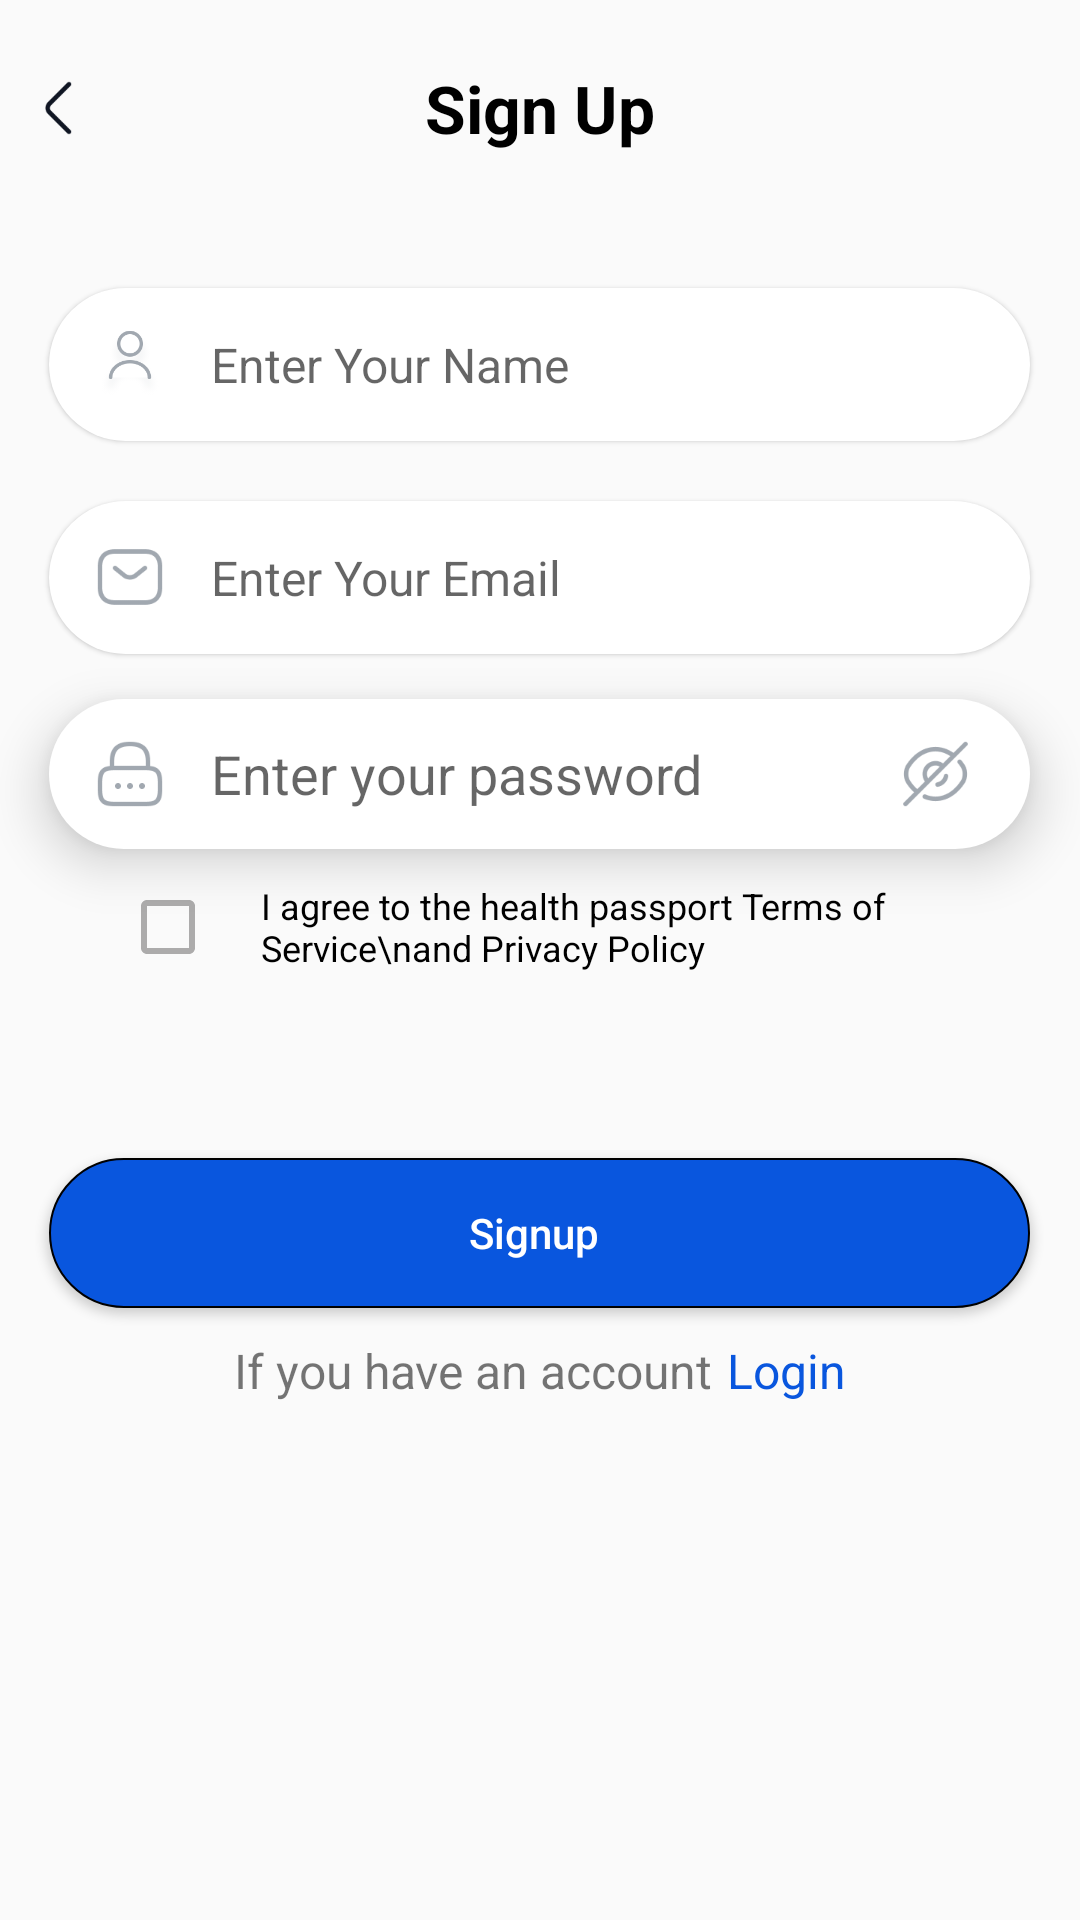

Write the Android layout XML for this screen, with the resource values it uses.
<!-- AndroidManifest.xml: application theme Theme.HealthPassportKotlin -->
<!-- res/layout/fragment_sign_up.xml -->
<?xml version="1.0" encoding="utf-8"?>
<LinearLayout xmlns:android="http://schemas.android.com/apk/res/android"
    xmlns:tools="http://schemas.android.com/tools"
    android:layout_width="match_parent"
    android:layout_height="match_parent"
    xmlns:app="http://schemas.android.com/apk/res-auto"
    android:orientation="vertical"
    tools:context=".homeFragments.SignUpFragment">


    <RelativeLayout
        android:layout_width="match_parent"
        android:layout_height="wrap_content"
        android:layout_marginTop="16dp">
        <ImageView
            android:layout_width="40dp"
            android:layout_height="40dp"
            android:src="@drawable/ic_back_arrow"/>
        <TextView
            android:layout_width="wrap_content"
            android:layout_height="wrap_content"
            android:layout_centerHorizontal="true"
            android:text="Sign Up"
            android:textColor="@color/black"
            android:layout_centerVertical="true"
            android:textSize="22sp"
            android:textStyle="bold"
            />
    </RelativeLayout>

    <RelativeLayout
        android:layout_width="match_parent"
        android:layout_height="300dp">

        <RelativeLayout
            android:id="@+id/mainrll1"
            android:layout_width="327dp"
            android:layout_height="51dp"
            android:layout_gravity="center"
            android:layout_marginTop="40dp"
            android:layout_centerHorizontal="true"
            android:elevation="1dp"
            android:background="@drawable/bgdesign"
            android:orientation="horizontal">

            <ImageView
                android:id="@+id/email11"
                android:layout_width="24dp"
                android:layout_height="24dp"
                android:layout_centerVertical="true"
                android:layout_marginStart="15dp"
                android:src="@drawable/usermain"
                app:tint="#A1A8B0" />
            <EditText
                android:id="@+id/gmail1"
                android:layout_width="wrap_content"
                android:layout_height="wrap_content"
                android:layout_marginStart="15dp"
                android:textSize="16sp"
                android:background="@android:color/transparent"
                android:hint="Enter Your Name"
                android:layout_toRightOf="@id/email11"
                android:inputType="textEmailAddress"

                android:layout_centerVertical="true"
                android:textStyle="normal"/>

        </RelativeLayout>


        <RelativeLayout
            android:id="@+id/mainrll"
            android:layout_width="327dp"
            android:layout_height="51dp"
            android:layout_gravity="center"
            android:layout_marginTop="20dp"
            android:layout_centerHorizontal="true"
            android:layout_below="@id/mainrll1"
            android:elevation="1dp"
            android:background="@drawable/bgdesign"
            android:orientation="horizontal">

            <ImageView
                android:id="@+id/email1"
                android:layout_width="24dp"
                android:layout_height="24dp"
                android:layout_centerVertical="true"
                android:layout_marginStart="15dp"
                android:src="@drawable/email"
                app:tint="#A1A8B0" />
            <EditText
                android:id="@+id/gmail"
                android:layout_width="wrap_content"
                android:layout_height="wrap_content"
                android:layout_marginStart="15dp"
                android:textSize="16sp"
                android:background="@android:color/transparent"
                android:hint="Enter Your Email"
                android:layout_toRightOf="@id/email1"
                android:inputType="textEmailAddress"
                android:layout_centerVertical="true"
                android:textStyle="normal"/>

        </RelativeLayout>
        <RelativeLayout
            android:id="@+id/mainsrll"
            android:layout_width="327dp"
            android:layout_height="50dp"
            android:layout_centerHorizontal="true"
            android:layout_marginTop="15dp"
            android:layout_below="@id/mainrll"
            android:background="@drawable/bgdesign"
            android:elevation="10dp">

            <ImageView
                android:id="@+id/locks"
                android:layout_width="24dp"
                android:layout_height="24dp"
                android:layout_centerVertical="true"
                android:src="@drawable/lock"
                android:layout_marginStart="15dp"
                app:tint="#A1A8B0" />

            <EditText
                android:id="@+id/emial_in_registers"
                android:layout_width="210dp"
                android:layout_height="wrap_content"
                android:layout_gravity="center_vertical"
                android:background="@color/white"
                android:hint="Enter your password"
                android:inputType="textEmailAddress"
                android:layout_toRightOf="@id/locks"
                android:singleLine="true"
                android:layout_marginStart="15dp"
                android:layout_centerVertical="true"
                android:textColor="@color/black" />
            <ImageView
                android:id="@+id/eyes"
                android:layout_width="24dp"
                android:layout_height="24dp"
                android:layout_centerVertical="true"
                android:layout_alignParentEnd="true"
                android:layout_toRightOf="@id/emial_in_registers"
                android:src="@drawable/eye" />

        </RelativeLayout>


        <LinearLayout
            android:layout_width="match_parent"
            android:layout_height="wrap_content"
            android:layout_marginHorizontal="40dp"
            android:layout_marginTop="10dp"
            android:layout_below="@id/mainsrll"
            android:orientation="horizontal">


            <CheckBox
                android:id="@+id/cb_terms"
                android:layout_width="wrap_content"
                android:buttonTint="@color/grey"
                android:layout_gravity="center"
                android:layout_height="wrap_content" />

            <TextView
                android:id="@+id/readTerms"
                android:layout_width="wrap_content"
                android:layout_height="wrap_content"
                android:textColor="@color/black"
                android:layout_gravity="center"
                android:layout_marginStart="15dp"
                android:text="I agree to the health passport Terms of Service\nand Privacy Policy "
                android:maxLines="2"
                android:minLines="2"
                android:textSize="12sp" />
        </LinearLayout>

    </RelativeLayout>


    <androidx.appcompat.widget.AppCompatButton
        android:id="@+id/questionIndustry_ContinueBtn"
        android:layout_width="327dp"
        android:layout_height="50dp"
        android:layout_gravity="center_horizontal"
        android:layout_marginTop="30dp"
        android:background="@drawable/buttonbg"
        android:text="Signup "
        android:textAllCaps="false"
        android:textColor="@color/white" />
    <RelativeLayout
        android:layout_width="wrap_content"
        android:layout_height="wrap_content"
        android:layout_below="@id/verify"
        android:layout_gravity="center"
        android:layout_marginTop="10dp">

        <TextView
            android:id="@+id/txt4"
            android:layout_width="wrap_content"
            android:layout_height="wrap_content"
            android:text="If you have an account"
            android:textSize="16sp"
            android:textStyle="normal" />

        <TextView
            android:id="@+id/txt5"
            android:layout_width="wrap_content"
            android:layout_height="wrap_content"
            android:text="Login"
            android:textSize="16sp"
            android:layout_toRightOf="@id/txt4"
            android:textColor="#0956DE"
            android:layout_marginStart="5dp"
            android:textStyle="normal" />

    </RelativeLayout>

</LinearLayout>
<!-- resources referenced by this layout -->
<resources>
  <color name="black">#FF000000</color>
  <color name="grey">#ACABAB</color>
  <color name="white">#FFFFFFFF</color>
  <!-- drawable bgdesign (drawable) -->
  <?xml version="1.0" encoding="utf-8"?>
  <shape xmlns:android="http://schemas.android.com/apk/res/android">
  
      <corners android:radius="26dp"/>
      <solid android:color="#ffffff"/>
  
  </shape>
  <!-- drawable buttonbg (drawable) -->
  <?xml version="1.0" encoding="utf-8"?>
  <shape xmlns:android="http://schemas.android.com/apk/res/android">
  
      <corners android:radius="26dp"/>
      <solid android:color="#0956DE"/>
      <stroke android:color="#000000" android:width="0.5dp"/>
  
  </shape>
  <!-- drawable email: png bitmap (drawable, 1951 bytes) -->
  <!-- drawable eye: png bitmap (drawable, 2669 bytes) -->
  <!-- drawable ic_back_arrow: png bitmap (drawable, 873 bytes) -->
  <!-- drawable lock: png bitmap (drawable, 2097 bytes) -->
  <!-- drawable usermain: png bitmap (drawable, 7800 bytes) -->
  <style name="Theme.HealthPassportKotlin" parent="Theme.MaterialComponents.DayNight.NoActionBar.Bridge">
          
          <item name="colorPrimary">@color/purple_500</item>
          <item name="colorPrimaryVariant">@color/purple_700</item>
          <item name="colorOnPrimary">@color/white</item>
          
          <item name="colorSecondary">@color/teal_200</item>
          <item name="colorSecondaryVariant">@color/teal_700</item>
          <item name="colorOnSecondary">@color/black</item>
          
          <item name="android:statusBarColor">@color/app_navigation_selected</item>
          
  
      </style>
  <color name="purple_500">#FF6200EE</color>
  <color name="purple_700">#FF3700B3</color>
  <color name="teal_200">#FF03DAC5</color>
  <color name="teal_700">#FF018786</color>
  <color name="app_navigation_selected">#0957DE</color>
</resources>
